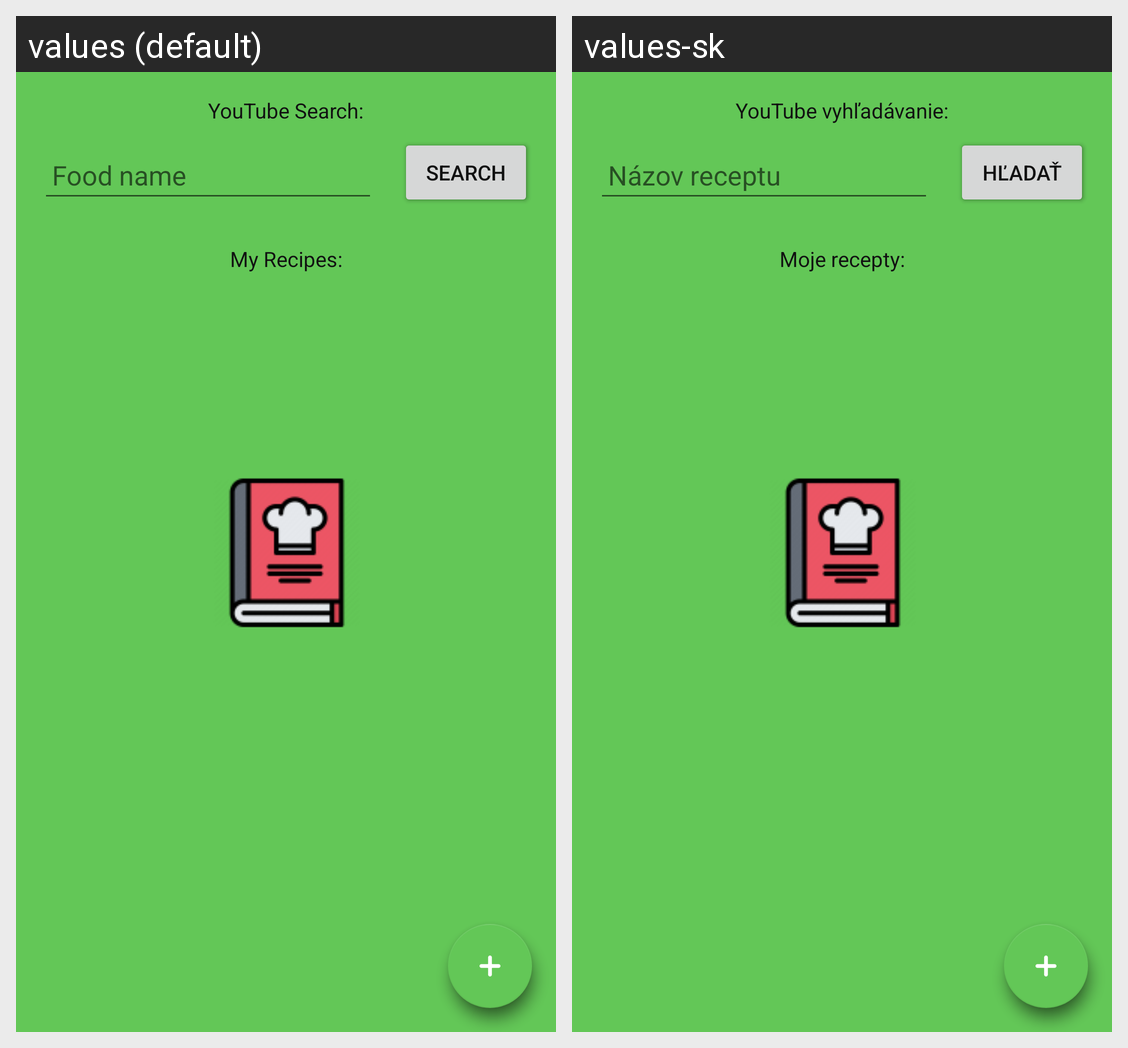

Translations of the strings shown on this Android screen, per locale in the grid:
Android screen res/layout/fragment_home.xml rendered under 2 locales, left to right: values (default), values-sk. Device: Nexus 5 (rendered at 1080×1920; each locale shown at half size, 540×960, under a caption strip naming it); theme AppTheme.Launcher.
Strings drawn on this screen, with the default value and each locale's value (text and hints the layout hard-codes, and strings that could not be matched under every locale, appear in the picture but are not listed):

text_youtube_search
  values: YouTube Search:
  values-sk: YouTube vyhľadávanie:

foodname
  values: Food name
  values-sk: Názov receptu

search
  values: Search
  values-sk: Hľadať

my_recipes
  values: My Recipes:
  values-sk: Moje recepty:
